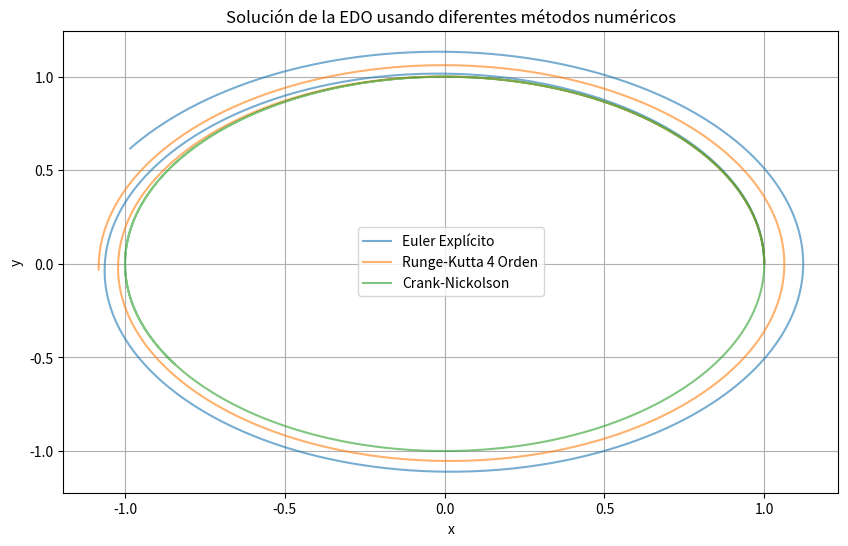

Generate this figure with matplotlib:
import numpy as np
import matplotlib.pyplot as plt

# Configuración de las condiciones iniciales
x0, y0, vx0, vy0 = 1.0, 0.0, 0.0, 1.0

# Intervalo de tiempo
t0, tf, dt = 0.0, 10.0, 0.01
N = int((tf - t0) / dt)  # Número de pasos de tiempo

# Creación del vector de tiempo
t_values = np.linspace(t0, tf, N)
n = len(t_values)

# Inicialización de las condiciones
U0 = np.array([x0, y0, vx0, vy0])
U_Euler = np.zeros((n, 4))
U_Euler[0] = U0
F_Euler = np.zeros(4)

# Método de EULER EXPLÍCITO
for i in range(n - 1):
    x, y, vx, vy = U_Euler[i]  # Extracción de las coordenadas

    # Cálculo de la fuerza
    norm_r = np.sqrt(x**2 + y**2)
    F_Euler[0], F_Euler[1] = vx, vy
    F_Euler[2] = -x / norm_r**3 if norm_r > 1e-10 else 0.0
    F_Euler[3] = -y / norm_r**3 if norm_r > 1e-10 else 0.0

    # Actualización de las posiciones y velocidades
    U_Euler[i + 1] = U_Euler[i] + dt * F_Euler

# Método de RUNGE-KUTTA de 4° orden
U_RK4 = np.zeros((n, 4))
U_RK4[0] = U0

for i in range(n - 1):
    x, y, vx, vy = U_RK4[i]
    norm_r = np.sqrt(x**2 + y**2)

    ax = -x / norm_r**3 if norm_r > 1e-10 else 0.0
    ay = -y / norm_r**3 if norm_r > 1e-10 else 0.0

    # Cálculo de los coeficientes k
    k1 = np.array([vx, vy, ax, ay])
    k2 = np.array([vx + 0.5 * dt * k1[2], vy + 0.5 * dt * k1[3], ax + 0.5 * dt * k1[2], ay + 0.5 * dt * k1[3]])
    k3 = np.array([vx + 0.5 * dt * k2[2], vy + 0.5 * dt * k2[3], ax + 0.5 * dt * k2[2], ay + 0.5 * dt * k2[3]])
    k4 = np.array([vx + dt * k3[2], vy + dt * k3[3], ax + dt * k3[2], ay + dt * k3[3]])

    U_RK4[i + 1] = U_RK4[i] + (dt / 6) * (k1 + 2 * k2 + 2 * k3 + k4)

# Método de CRANK-NICKOLSON
U_CN = np.zeros((n, 4))
U_CN[0] = U0

for i in range(n - 1):
    x, y, vx, vy = U_CN[i]
    norm_r = np.sqrt(x**2 + y**2)

    ax = -x / norm_r**3 if norm_r > 1e-10 else 0.0
    ay = -y / norm_r**3 if norm_r > 1e-10 else 0.0

    # Actualización de las posiciones
    U_CN[i + 1, 0] = U_CN[i, 0] + dt * vx + 0.5 * dt**2 * ax
    U_CN[i + 1, 1] = U_CN[i, 1] + dt * vy + 0.5 * dt**2 * ay

    # Nuevas aceleraciones basadas en las posiciones actualizadas
    x_new, y_new = U_CN[i + 1, :2]
    norm_r_new = np.sqrt(x_new**2 + y_new**2)
    ax_new = -x_new / norm_r_new**3 if norm_r_new > 1e-10 else 0.0
    ay_new = -y_new / norm_r_new**3 if norm_r_new > 1e-10 else 0.0

    # Actualización de las velocidades
    U_CN[i + 1, 2] = U_CN[i, 2] + 0.5 * dt * (ax + ax_new)
    U_CN[i + 1, 3] = U_CN[i, 3] + 0.5 * dt * (ay + ay_new)

# Creación de las gráficas
plt.figure(figsize=(10, 6))
plt.plot(U_Euler[:, 0], U_Euler[:, 1], label="Euler Explícito", alpha=0.6)
plt.plot(U_RK4[:, 0], U_RK4[:, 1], label="Runge-Kutta 4 Orden", alpha=0.6)
plt.plot(U_CN[:, 0], U_CN[:, 1], label="Crank-Nickolson", alpha=0.6)
plt.legend()
plt.xlabel("x")
plt.ylabel("y")
plt.title("Solución de la EDO usando diferentes métodos numéricos")
plt.grid()
plt.show()
